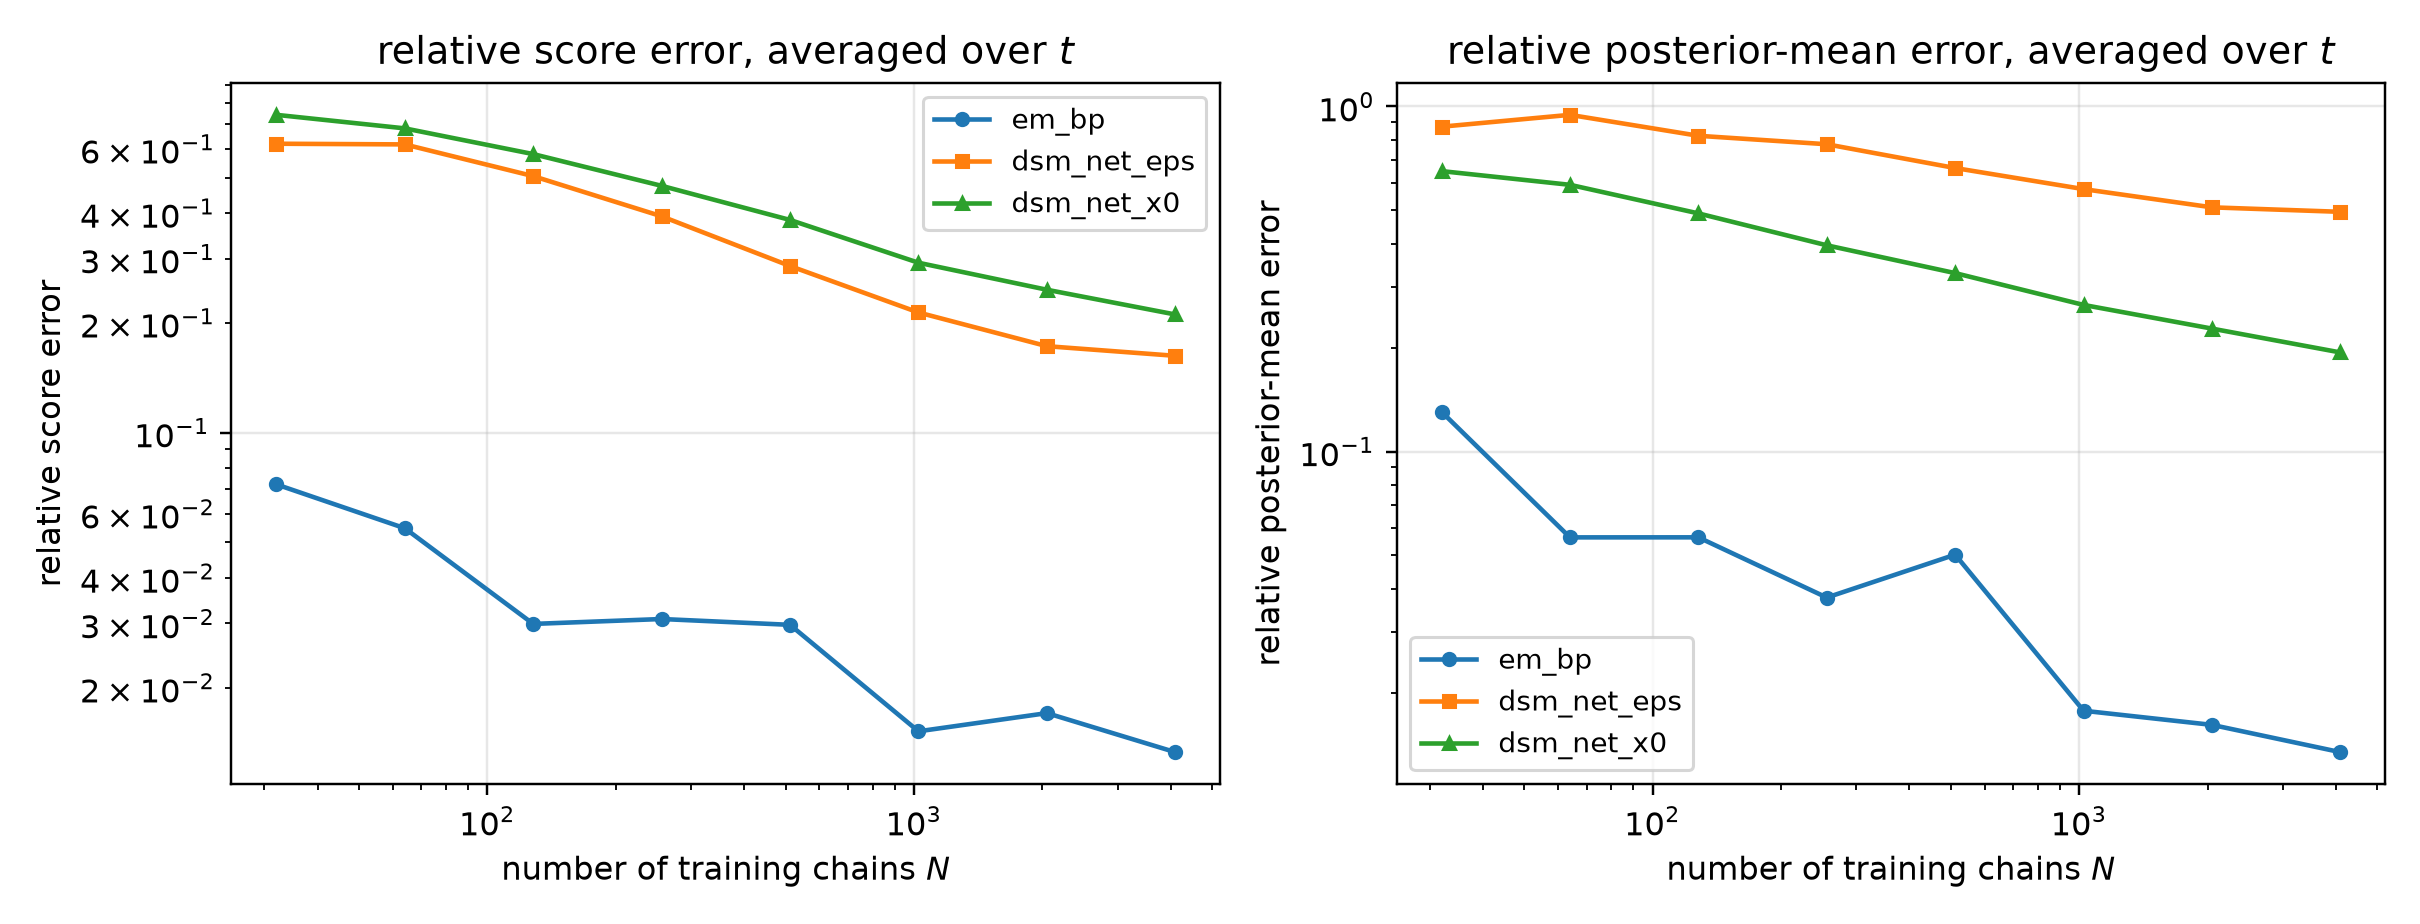

The table this chart was drawn from, first rows:
n_chains, method, t, mean_rel_l2, score_rel_l2, mean_mse, identity_residual
32, em_bp, 0.1, 0.04114, 0.1233, 0.001473, 1.7493051862047433e-15
32, dsm_net_eps, 0.1, 0.4428, 1.327, 0.1706, 1.764612071670067e-16
32, dsm_net_x0, 0.1, 0.6283, 1.883, 0.3435, 1.6295099361419898e-16
32, em_bp, 0.2, 0.05896, 0.09925, 0.002802, 1.4299524737114693e-15
32, dsm_net_eps, 0.2, 0.515, 0.8668, 0.2137, 1.8999330627019593e-16
32, dsm_net_x0, 0.2, 0.6101, 1.027, 0.3, 1.889280186679028e-16
32, em_bp, 0.4, 0.07505, 0.06508, 0.003762, 1.6617920274615955e-15
32, dsm_net_eps, 0.4, 0.5404, 0.4686, 0.1951, 2.4584211518364636e-16
32, dsm_net_x0, 0.4, 0.5972, 0.5178, 0.2382, 2.5842276555449143e-16
32, em_bp, 0.8, 0.122, 0.0441, 0.006716, 2.258438321112905e-15
32, dsm_net_eps, 0.8, 0.7264, 0.2626, 0.2381, 3.43451311128359e-16
32, dsm_net_x0, 0.8, 0.6291, 0.2274, 0.1786, 4.641111812787459e-16
32, em_bp, 1.6, 0.3548, 0.02884, 0.01897, 3.203751235286756e-15
32, dsm_net_eps, 1.6, 2.143, 0.1741, 0.6916, 4.804789174819574e-16
32, dsm_net_x0, 1.6, 0.7828, 0.06362, 0.09231, 1.4492082572569126e-15
64, em_bp, 0.1, 0.04434, 0.1329, 0.001711, 1.611502366483061e-15
64, dsm_net_eps, 0.1, 0.4278, 1.282, 0.1592, 1.7996925463571244e-16
64, dsm_net_x0, 0.1, 0.5745, 1.722, 0.2872, 1.640145185707329e-16
64, em_bp, 0.2, 0.04497, 0.0757, 0.00163, 1.8173187321053865e-15
64, dsm_net_eps, 0.2, 0.5069, 0.8532, 0.207, 1.8681662517545185e-16
64, dsm_net_x0, 0.2, 0.5635, 0.9485, 0.2559, 1.9926854217575598e-16
64, em_bp, 0.4, 0.04398, 0.03814, 0.001292, 2.9002655026824826e-15
64, dsm_net_eps, 0.4, 0.543, 0.4709, 0.197, 2.4985705462191575e-16
64, dsm_net_x0, 0.4, 0.5513, 0.478, 0.203, 2.7302324786128144e-16
64, em_bp, 0.8, 0.05201, 0.01881, 0.001221, 5.411473429343162e-15
64, dsm_net_eps, 0.8, 0.7688, 0.278, 0.2667, 3.2872981621803117e-16
64, dsm_net_x0, 0.8, 0.5802, 0.2098, 0.1519, 4.939735903267317e-16
64, em_bp, 1.6, 0.09664, 0.007854, 0.001407, 1.1901596519866408e-14
64, dsm_net_eps, 1.6, 2.48, 0.2016, 0.9266, 4.1455413473134567e-16
64, dsm_net_x0, 1.6, 0.694, 0.0564, 0.07255, 1.6580053555259653e-15
128, em_bp, 0.1, 0.01803, 0.05402, 0.0002827, 3.9784827665335174e-15
128, dsm_net_eps, 0.1, 0.3386, 1.015, 0.09975, 2.1713320962360964e-16
128, dsm_net_x0, 0.1, 0.4974, 1.491, 0.2153, 1.7980506376661243e-16
128, em_bp, 0.2, 0.02265, 0.03812, 0.0004133, 3.687221067985893e-15
128, dsm_net_eps, 0.2, 0.4115, 0.6927, 0.1365, 2.2088375946996728e-16
128, dsm_net_x0, 0.2, 0.4773, 0.8035, 0.1836, 2.193849793932007e-16
128, em_bp, 0.4, 0.02845, 0.02467, 0.0005406, 4.4983150909944895e-15
128, dsm_net_eps, 0.4, 0.4571, 0.3964, 0.1396, 2.854327598154954e-16
128, dsm_net_x0, 0.4, 0.4557, 0.3952, 0.1387, 3.1783881541777923e-16
128, em_bp, 0.8, 0.05463, 0.01975, 0.001347, 5.050375548805703e-15
128, dsm_net_eps, 0.8, 0.6624, 0.2395, 0.198, 3.7319819377029217e-16
128, dsm_net_x0, 0.8, 0.4644, 0.1679, 0.09731, 6.026232491978557e-16
128, em_bp, 1.6, 0.1583, 0.01286, 0.003774, 7.378106581734782e-15
128, dsm_net_eps, 1.6, 2.241, 0.1821, 0.7565, 4.635061313632302e-16
128, dsm_net_x0, 1.6, 0.5542, 0.04505, 0.04628, 2.072780234408316e-15
256, em_bp, 0.1, 0.02218, 0.06645, 0.0004278, 3.246444619824547e-15
256, dsm_net_eps, 0.1, 0.2374, 0.7114, 0.04904, 2.953085249111277e-16
256, dsm_net_x0, 0.1, 0.4127, 1.237, 0.1482, 2.0437578723082966e-16
256, em_bp, 0.2, 0.02593, 0.04365, 0.000542, 3.2226047167440376e-15
256, dsm_net_eps, 0.2, 0.3038, 0.5114, 0.07439, 2.781352199898445e-16
256, dsm_net_x0, 0.2, 0.3873, 0.6519, 0.1209, 2.5491846037648366e-16
256, em_bp, 0.4, 0.0284, 0.02463, 0.0005387, 4.412216561329259e-15
256, dsm_net_eps, 0.4, 0.3724, 0.3229, 0.09262, 3.3609892471287043e-16
256, dsm_net_x0, 0.4, 0.3641, 0.3157, 0.08855, 3.738037048775162e-16
256, em_bp, 0.8, 0.03666, 0.01325, 0.0006064, 7.709160549895161e-15
256, dsm_net_eps, 0.8, 0.6147, 0.2223, 0.1705, 3.987646194167107e-16
256, dsm_net_x0, 0.8, 0.3739, 0.1352, 0.06309, 7.500101915733209e-16
256, em_bp, 1.6, 0.07555, 0.006141, 0.00086, 1.518059657545242e-14
256, dsm_net_eps, 1.6, 2.356, 0.1915, 0.8365, 4.3501029923425705e-16
256, dsm_net_x0, 1.6, 0.4416, 0.03589, 0.02937, 2.6020227683198003e-15
... 60 more rows
